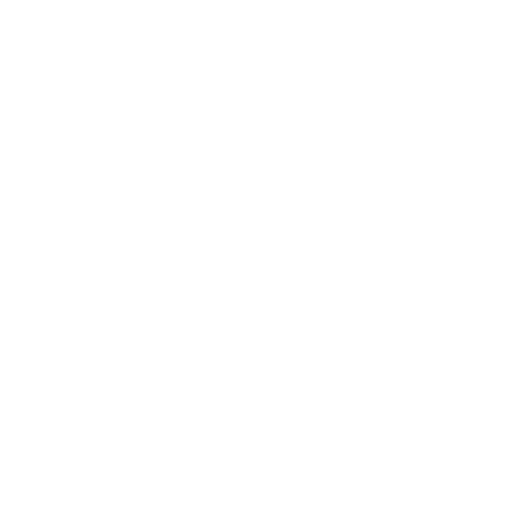
t = 0.00 s
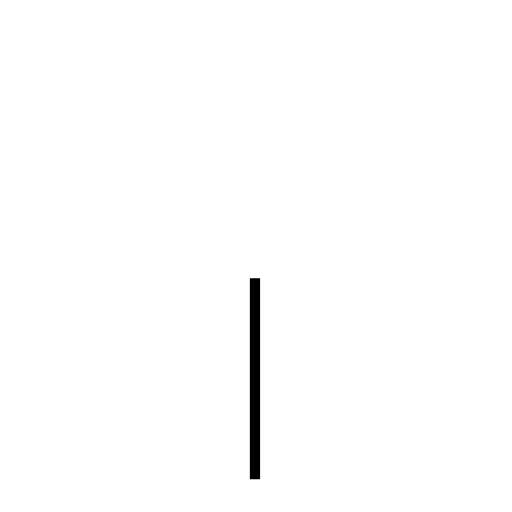
t = 0.59 s
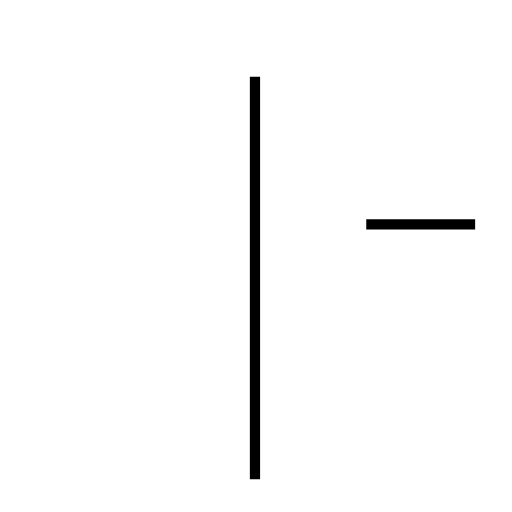
t = 1.50 s
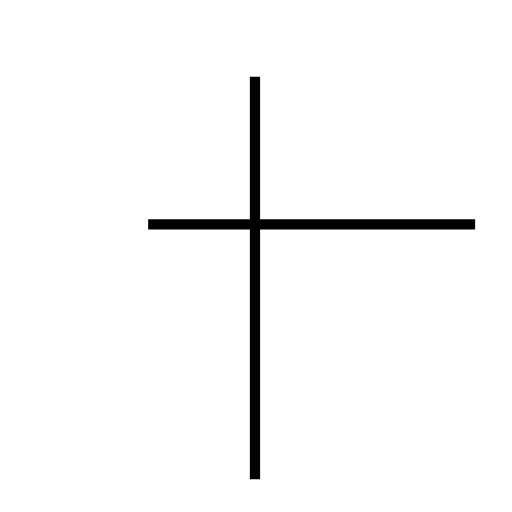
t = 2.14 s
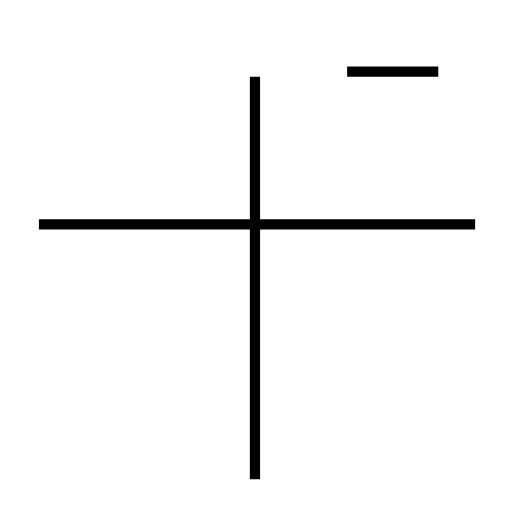
t = 2.72 s
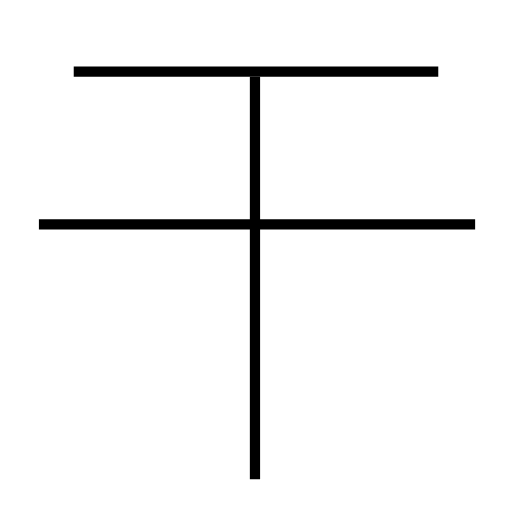
t = 3.53 s

The animated SVG that drew these frames (rendered in a browser with its animation timeline set to each time). Animation: 3 SMIL elements (animate=3); one cycle of 3.52 s.

<?xml version='1.0' encoding='utf-8'?>
<svg viewBox="0.0 -6.0 50.0 50.0" version="1.1" xmlns="http://www.w3.org/2000/svg"><rect x="-1000" y="-1000" width="2000" height="2000" stroke="white" fill="white" /><g style="fill:none;stroke:#000000;stroke-width:1"><path d="M 24.9 2.8 L 24.9 -36.5 " transform="translate(0.0 38.0)" stroke-dasharray="39.3" stroke-dashoffset="39.3"><animate attributeName="stroke-dashoffset" from="39.3" to="0" dur="1.1789999999999998s" begin="0s" fill="freeze" /></path><path d="M 46.4 -22.1 L 3.8 -22.1 " transform="translate(0.0 38.0)" stroke-dasharray="42.6" stroke-dashoffset="42.6"><animate attributeName="stroke-dashoffset" from="42.6" to="0" dur="1.278s" begin="1.1789999999999998s" fill="freeze" /></path><path d="M 42.8 -37.0 L 7.2 -37.0" transform="translate(0.0 38.0)" stroke-dasharray="35.599999999999994" stroke-dashoffset="35.599999999999994"><animate attributeName="stroke-dashoffset" from="35.599999999999994" to="0" dur="1.0679999999999998s" begin="2.457s" fill="freeze" /></path></g></svg>
